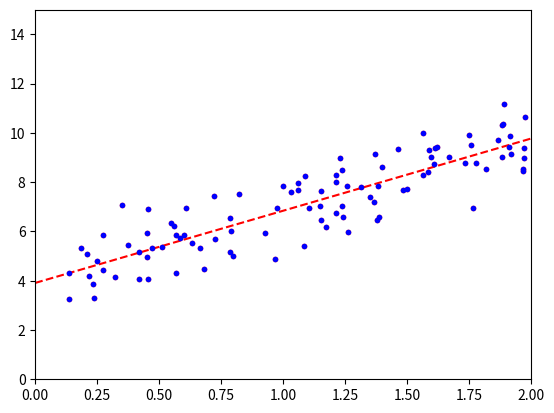

Here is the Python script that generated this plot:
# -*- coding: utf-8 -*-

import numpy as np  
from numpy.linalg import inv 
import matplotlib.pyplot as plt  
  
def generate_data():  
    X = 2 * np.random.rand(100, 1)  
    y = 4 + 3 * X + np.random.randn(100, 1)  
      
    # y = 4 + 3X + Gaussian noise  
    # theta_0 or Bias Term = 4   
    # theta_1 = 3  
      
    return X, y 

'''
Extra - Noiseless Data 
def generate_noiseless_data():  
    X = 2 * np.random.rand(100, 1)  
    y = 4 + 3 * X  
          
        # y = 4 + 3X  
        # theta_0 or Bias Term = 4   
        # theta_1 = 3  
          
    return X, y  
X, y = generate_noiseless_data()  
plt.plot(X, y, "r.") 

'''


def get_best_param(X, y):  
    X_transpose = X.T  
    best_params = inv(X_transpose.dot(X)).dot(X_transpose).dot(y)  
    # normal equation  
    # theta_best = (X.T * X)^(-1) * X.T * y  
      
    return best_params # returns a list 



X, y = generate_data()  
plt.plot(X, y, "r.") 

X_b = np.c_[np.ones((100, 1)), X] # set bias term to 1 for each sample  
params = get_best_param(X_b, y)  
print(params)  

    
# test prediction  

test_X = np.array([[0], [2]])  
test_X_b = np.c_[np.ones((2, 1)), test_X]  
      
prediction = test_X_b.dot(params)  
      
    # y = h_Theta_X(Theta) = Theta.T * X  
print(prediction)  
    
plt.plot(test_X, prediction, "r--")  
plt.plot(X, y, "b.")  
plt.axis([0, 2, 0, 15]) # x axis range 0 to 2, y axis range 0 to 15  
plt.show() 


'''
For Noiseless Data
X_b = np.c_[np.ones((100, 1)), X] # set bias term to 1 for each sample  
param = get_best_param(X_b, y)  
test_X = np.array([[0], [2]])  
test_X_b = np.c_[np.ones((2, 1)), test_X]  
      
prediction = test_X_b.dot(params)  
plt.plot(test_X, prediction, "r--")  
plt.plot(X, y, "b.")  
plt.axis([0, 2, 0, 15]) # x axis range 0 to 2, y axis range 0 to 15  
plt.show() 
'''

